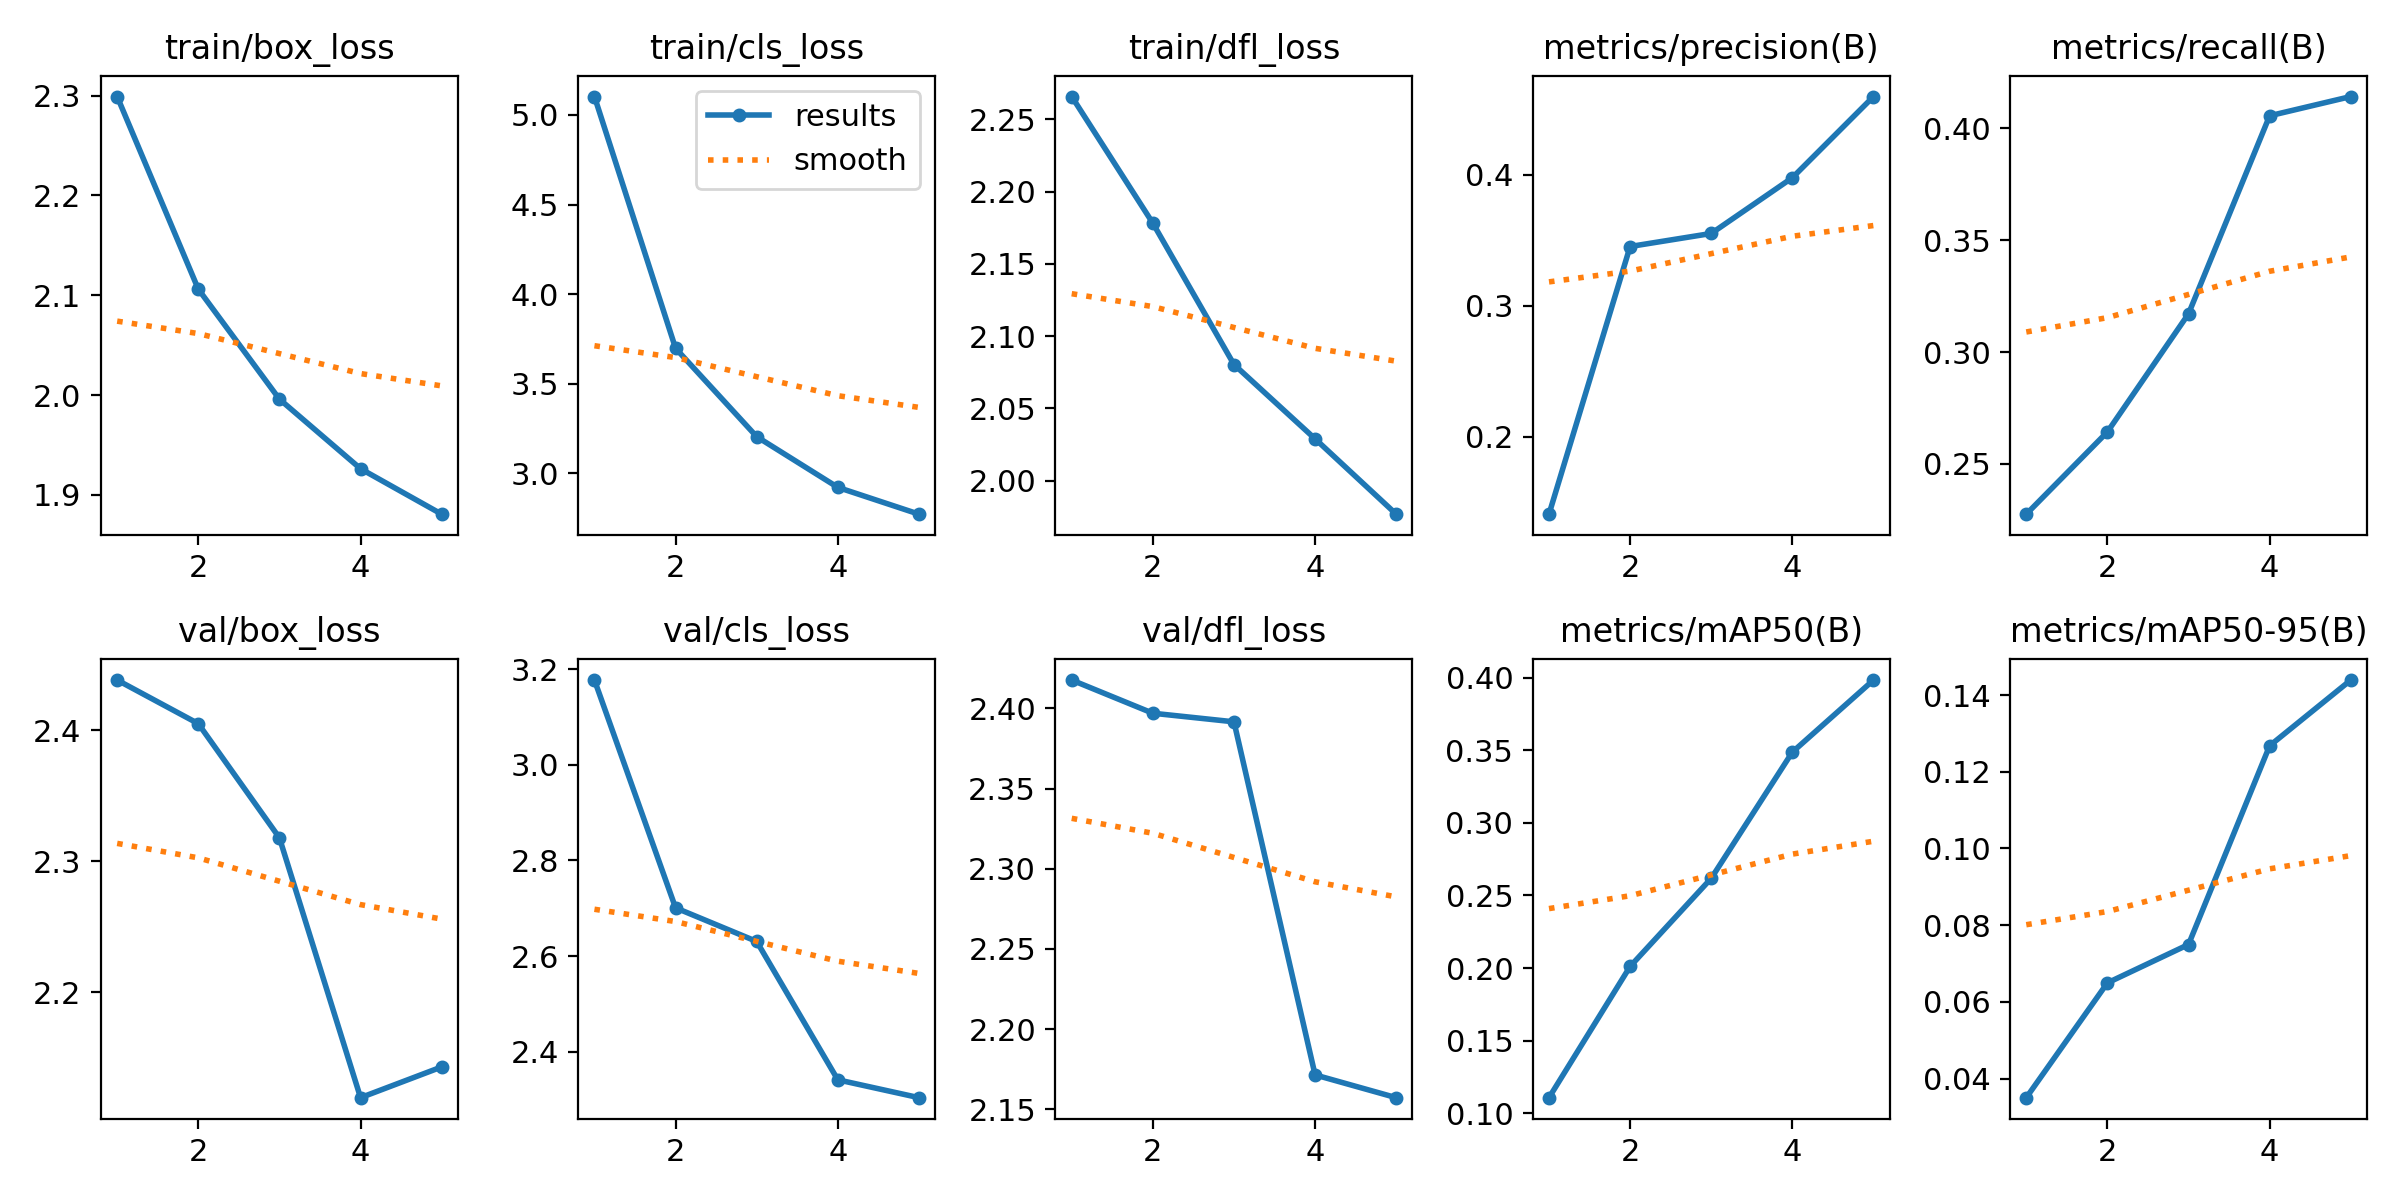

The data file committed next to this chart (first rows):
epoch, time, train/box_loss, train/cls_loss, train/dfl_loss, metrics/precision(B), metrics/recall(B), metrics/mAP50(B), metrics/mAP50-95(B), val/box_loss, val/cls_loss, val/dfl_loss, lr/pg0, lr/pg1, lr/pg2
1, 131.4, 2.299, 5.103, 2.266, 0.1407, 0.2275, 0.1108, 0.035, 2.438, 3.178, 2.418, 6.92491e-05, 6.92491e-05, 6.92491e-05
2, 205.9, 2.106, 3.698, 2.178, 0.3451, 0.2643, 0.2011, 0.06494, 2.405, 2.701, 2.397, 0.0001111, 0.0001111, 0.0001111
3, 277.9, 1.996, 3.204, 2.08, 0.3551, 0.3171, 0.2618, 0.07495, 2.318, 2.631, 2.392, 0.0001256, 0.0001256, 0.0001256
4, 361.6, 1.926, 2.921, 2.029, 0.3977, 0.4057, 0.3487, 0.1268, 2.12, 2.341, 2.171, 8.4448e-05, 8.4448e-05, 8.4448e-05
5, 446.8, 1.881, 2.772, 1.977, 0.4596, 0.4143, 0.3983, 0.1439, 2.143, 2.303, 2.157, 4.3264e-05, 4.3264e-05, 4.3264e-05
